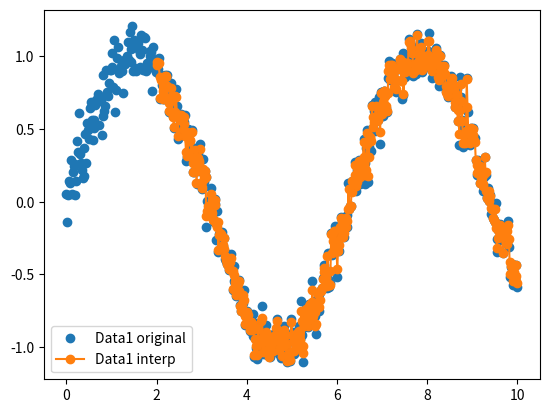

This chart was generated by the following Python code:
"""Interpolate two time series onto one common time grid."""

from scipy.interpolate import interp1d
import numpy as np

def harmonize_time_series(time1, data1, time2, data2, method='linear'):
    """
    Harmonize two time series to a common time grid.
    
    Parameters
    ----------
    time1, data1 : np.array
        First time series
    time2, data2 : np.array
        Second time series
    method : str
        Interpolation method ('linear', 'cubic', etc.)
    
    Returns
    -------
    common_time : np.array
        Common time grid
    data1_interp, data2_interp : np.array
        Interpolated data on common grid
    """
    # Find overlapping time range
    t_start = max(time1[0], time2[0])
    t_end = min(time1[-1], time2[-1])
    
    # Create common time grid (use finer timestep)
    dt = min(np.mean(np.diff(time1)), np.mean(np.diff(time2)))
    common_time = np.arange(t_start, t_end, dt)
    
    # Interpolate both datasets
    f1 = interp1d(time1, data1, kind=method, fill_value='extrapolate')
    f2 = interp1d(time2, data2, kind=method, fill_value='extrapolate')
    
    data1_interp = f1(common_time)
    data2_interp = f2(common_time)
    
    return common_time, data1_interp, data2_interp


def testing():
    """
    Harmonize two offset, noisy sine traces and plot the result.

    The two inputs start and end at different times and are sampled at
    different rates, which is the case the function exists for.

    Returns
    -------
    None
        Prints the harmonized arrays and shows the comparison plot.
    """

    # write a simple test case with noisy data
    t1 = np.linspace(0, 10, 500)
    d1 = np.sin(t1) + 0.1 * np.random.randn(len(t1))
    t2 = np.linspace(2, 12, 600)
    d2 = np.sin(t2) + 0.1 * np.random.randn(len(t2))
    common_t, d1_interp, d2_interp = harmonize_time_series(t1, d1, t2, d2)
    print("Common time:", common_t)
    print("Data1 interp:", d1_interp)
    print("Data2 interp:", d2_interp)
    import matplotlib.pyplot as plt
    plt.figure()
    plt.plot(t1, d1, 'o', label='Data1 original')
    #plt.plot(t2, d2, 'o', label='Data2 original')
    plt.plot(common_t, d1_interp, 'o-', label='Data1 interp')
    #plt.plot(common_t, d2_interp, '-', label='Data2 interp')


    plt.legend()
    plt.show()

if __name__ == "__main__":
    testing()
